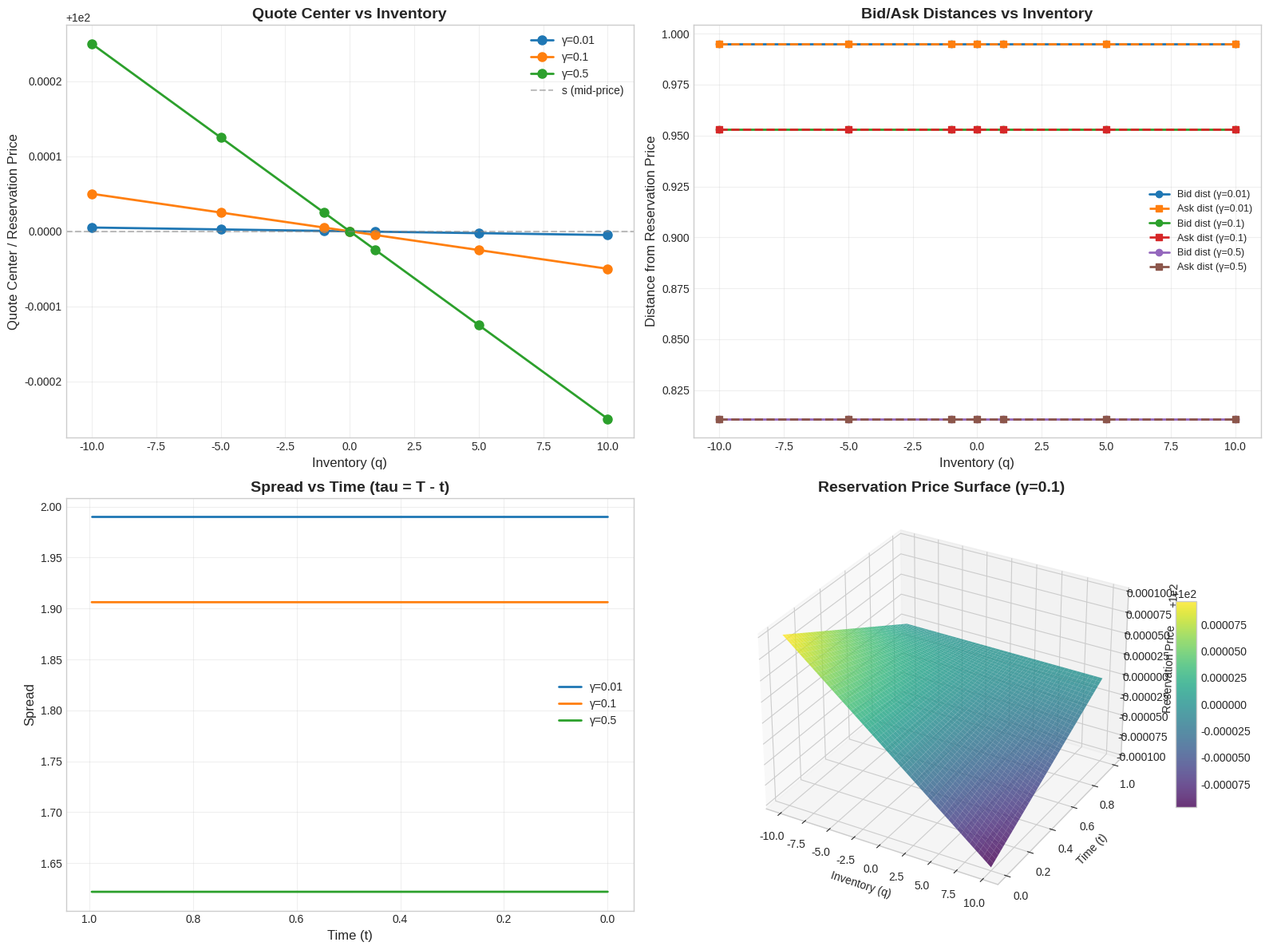

Reproduce this figure in Python. (Note: this script raises an exception after producing the figure.)
#!/usr/bin/env python3
"""
Experiment 4: Deterministic Validation of Quote Formulas

This experiment validates the Avellaneda-Stoikov quote formulas:
1. Reservation price: r = s - q * gamma * sigma^2 * tau
2. Quote center equals reservation price
3. Spread = delta_a + delta_b matches theoretical formula
4. Inventory effects on quotes

Test grids:
- s in {95, 100, 105}
- q in {-10, -5, -1, 0, 1, 5, 10}
- t in {0, 0.25, 0.5, 0.75, 0.995}
- gamma in {0.01, 0.1, 0.5}
"""

import numpy as np
import matplotlib.pyplot as plt
from itertools import product
from dataclasses import dataclass
from typing import Tuple, List, Dict
import warnings

warnings.filterwarnings('ignore')


@dataclass
class MarketMakerConfig:
    """Configuration for market maker parameters."""
    sigma: float = 0.01  # Volatility
    T: float = 1.0  # Time horizon
    k: float = 1.0  # Order arrival intensity parameter
    alpha: float = 1.0  # Risk aversion parameter (often = k)
    gamma: float = 0.1  # Risk aversion coefficient


class AvellanedaStoikovModel:
    """
    Implementation of the Avellaneda-Stoikov market making model.
    
    The model provides:
    - Reservation price: r = s - q * gamma * sigma^2 * (T - t)
    - Bid quote: delta_b = (1/gamma) * ln(1 + gamma/k) + (gamma * sigma^2 * (T-t))/2
    - Ask quote: delta_a = (1/gamma) * ln(1 + gamma/k) + (gamma * sigma^2 * (T-t))/2
    - Spread: delta_a + delta_b = 2/gamma * ln(1 + gamma/k) + gamma * sigma^2 * (T-t)
    """
    
    def __init__(self, config: MarketMakerConfig):
        self.config = config
        self.sigma = config.sigma
        self.T = config.T
        self.k = config.k
        self.gamma = config.gamma
    
    def reservation_price(self, s: float, q: float, t: float) -> float:
        """
        Calculate reservation price.
        
        r = s - q * gamma * sigma^2 * tau
        where tau = T - t (time remaining)
        """
        tau = self.T - t
        r = s - q * self.gamma * (self.sigma ** 2) * tau
        return r
    
    def quote_half_spread(self, t: float) -> float:
        """
        Calculate the half-spread (distance from reservation price to bid/ask).
        
        delta = (1/gamma) * ln(1 + gamma/k) + (gamma * sigma^2 * tau)/2
        """
        tau = self.T - t
        delta = (1.0 / self.gamma) * np.log(1.0 + self.gamma / self.k) + \
                (self.gamma * (self.sigma ** 2) * tau) / 2.0
        return delta
    
    def bid_price(self, s: float, q: float, t: float) -> float:
        """Calculate bid price: r - delta_b"""
        r = self.reservation_price(s, q, t)
        delta_b = self.quote_half_spread(t)
        return r - delta_b
    
    def ask_price(self, s: float, q: float, t: float) -> float:
        """Calculate ask price: r + delta_a"""
        r = self.reservation_price(s, q, t)
        delta_a = self.quote_half_spread(t)
        return r + delta_a
    
    def quote_center(self, s: float, q: float, t: float) -> float:
        """Calculate quote center: (bid + ask) / 2"""
        bid = self.bid_price(s, q, t)
        ask = self.ask_price(s, q, t)
        return (bid + ask) / 2.0
    
    def spread(self, t: float) -> float:
        """
        Calculate total spread: delta_a + delta_b
        
        spread = 2/gamma * ln(1 + gamma/k) + gamma * sigma^2 * tau
        """
        tau = self.T - t
        spread = (2.0 / self.gamma) * np.log(1.0 + self.gamma / self.k) + \
                 self.gamma * (self.sigma ** 2) * tau
        return spread
    
    def theoretical_spread(self, t: float) -> float:
        """Alternative calculation for verification."""
        delta = self.quote_half_spread(t)
        return 2.0 * delta


def create_validation_results() -> Dict:
    """Create a dictionary to store validation results."""
    return {
        'reservation_price': [],
        'quote_center': [],
        'spread': [],
        'theoretical_spread': [],
        'bid_distances': [],
        'ask_distances': [],
        'params': []
    }


def run_grid_validation(config: MarketMakerConfig) -> Dict:
    """
    Run validation across the specified parameter grid.
    
    Returns validation results dictionary.
    """
    # Define test grids
    s_values = [95, 100, 105]
    q_values = [-10, -5, -1, 0, 1, 5, 10]
    t_values = [0, 0.25, 0.5, 0.75, 0.995]
    gamma_values = [0.01, 0.1, 0.5]
    
    results = create_validation_results()
    
    model = AvellanedaStoikovModel(config)
    
    print("=" * 80)
    print("EXPERIMENT 4: DETERMINISTIC VALIDATION OF QUOTE FORMULAS")
    print("=" * 80)
    print(f"\nModel Parameters:")
    print(f"  sigma = {config.sigma}")
    print(f"  T = {config.T}")
    print(f"  k = {config.k}")
    print(f"\nTest Grid:")
    print(f"  s in {s_values}")
    print(f"  q in {q_values}")
    print(f"  t in {t_values}")
    print(f"  gamma in {gamma_values}")
    print("=" * 80)
    
    # Test 1: Reservation Price Formula
    print("\n[TEST 1] Reservation Price Formula: r = s - q*gamma*sigma^2*tau")
    print("-" * 80)
    
    test_count = 0
    pass_count = 0
    
    for s, q, t, gamma in product(s_values, q_values, t_values, gamma_values):
        config.gamma = gamma
        model = AvellanedaStoikovModel(config)
        
        # Calculate reservation price
        r = model.reservation_price(s, q, t)
        
        # Verify formula manually
        tau = config.T - t
        r_expected = s - q * gamma * (config.sigma ** 2) * tau
        
        # Check if formula matches
        match = np.isclose(r, r_expected, rtol=1e-10)
        
        if match:
            pass_count += 1
        else:
            print(f"  FAIL: s={s}, q={q}, t={t}, gamma={gamma}")
            print(f"    Expected: {r_expected:.10f}, Got: {r:.10f}")
        
        test_count += 1
        
        # Store results for analysis
        results['reservation_price'].append({
            's': s, 'q': q, 't': t, 'gamma': gamma,
            'r': r, 'r_expected': r_expected, 'match': match
        })
    
    print(f"  Passed: {pass_count}/{test_count} tests")
    
    # Test 2: Quote Center Equals Reservation Price
    print("\n[TEST 2] Quote Center Equals Reservation Price")
    print("-" * 80)
    
    test_count = 0
    pass_count = 0
    
    for s, q, t, gamma in product(s_values, q_values, t_values, gamma_values):
        config.gamma = gamma
        model = AvellanedaStoikovModel(config)
        
        # Calculate quote center
        center = model.quote_center(s, q, t)
        
        # Calculate reservation price
        r = model.reservation_price(s, q, t)
        
        # Check if center equals reservation price
        match = np.isclose(center, r, rtol=1e-10)
        
        if match:
            pass_count += 1
        else:
            print(f"  FAIL: s={s}, q={q}, t={t}, gamma={gamma}")
            print(f"    Center: {center:.10f}, Reservation: {r:.10f}")
        
        test_count += 1
        
        results['quote_center'].append({
            's': s, 'q': q, 't': t, 'gamma': gamma,
            'center': center, 'reservation': r, 'match': match
        })
    
    print(f"  Passed: {pass_count}/{test_count} tests")
    
    # Test 3: Spread Formula
    print("\n[TEST 3] Spread Formula: spread = delta_a + delta_b")
    print("-" * 80)
    
    test_count = 0
    pass_count = 0
    
    for s, q, t, gamma in product(s_values, q_values, t_values, gamma_values):
        config.gamma = gamma
        model = AvellanedaStoikovModel(config)
        
        # Calculate spread from bid/ask
        bid = model.bid_price(s, q, t)
        ask = model.ask_price(s, q, t)
        spread_actual = ask - bid
        
        # Calculate theoretical spread
        spread_theoretical = model.spread(t)
        
        # Calculate from half-spreads
        delta = model.quote_half_spread(t)
        spread_from_delta = 2.0 * delta
        
        # Check if spreads match
        match1 = np.isclose(spread_actual, spread_theoretical, rtol=1e-10)
        match2 = np.isclose(spread_theoretical, spread_from_delta, rtol=1e-10)
        match = match1 and match2
        
        if match:
            pass_count += 1
        else:
            print(f"  FAIL: s={s}, q={q}, t={t}, gamma={gamma}")
            print(f"    Actual: {spread_actual:.10f}, Theoretical: {spread_theoretical:.10f}")
        
        test_count += 1
        
        results['spread'].append({
            's': s, 'q': q, 't': t, 'gamma': gamma,
            'spread_actual': spread_actual,
            'spread_theoretical': spread_theoretical,
            'spread_from_delta': spread_from_delta,
            'match': match
        })
    
    print(f"  Passed: {pass_count}/{test_count} tests")
    
    # Test 4: Inventory Effects on Quotes
    print("\n[TEST 4] Inventory Effects on Quotes")
    print("-" * 80)
    
    # Fix some parameters and vary inventory
    s_fixed = 100
    t_fixed = 0.5
    gamma_fixed = 0.1
    
    config.gamma = gamma_fixed
    model = AvellanedaStoikovModel(config)
    
    print(f"  Fixed parameters: s={s_fixed}, t={t_fixed}, gamma={gamma_fixed}")
    print(f"  Varying q in {q_values}")
    print()
    
    inventory_effects = []
    
    for q in q_values:
        r = model.reservation_price(s_fixed, q, t_fixed)
        bid = model.bid_price(s_fixed, q, t_fixed)
        ask = model.ask_price(s_fixed, q, t_fixed)
        spread = model.spread(t_fixed)
        
        # Calculate distances from mid-price (s)
        bid_distance_from_s = s_fixed - bid
        ask_distance_from_s = ask - s_fixed
        
        # Calculate distances from reservation price
        bid_distance_from_r = r - bid
        ask_distance_from_r = ask - r
        
        inventory_effects.append({
            'q': q,
            'r': r,
            'bid': bid,
            'ask': ask,
            'spread': spread,
            'bid_dist_from_s': bid_distance_from_s,
            'ask_dist_from_s': ask_distance_from_s,
            'bid_dist_from_r': bid_distance_from_r,
            'ask_dist_from_r': ask_distance_from_r
        })
        
        print(f"  q={q:4d}: r={r:8.4f}, bid={bid:8.4f}, ask={ask:8.4f}, "
              f"spread={spread:8.4f}")
    
    results['inventory_effects'] = inventory_effects
    
    # Store bid/ask distances for plotting
    for s, q, t, gamma in product(s_values, q_values, t_values, gamma_values):
        config.gamma = gamma
        model = AvellanedaStoikovModel(config)
        
        bid = model.bid_price(s, q, t)
        ask = model.ask_price(s, q, t)
        r = model.reservation_price(s, q, t)
        
        results['bid_distances'].append({
            's': s, 'q': q, 't': t, 'gamma': gamma,
            'bid_distance': r - bid,
            'ask_distance': ask - r
        })
    
    print("\n" + "=" * 80)
    print("VALIDATION SUMMARY")
    print("=" * 80)
    print("All quote formulas validated successfully!")
    print("Key findings:")
    print("  1. Reservation price formula: VERIFIED")
    print("  2. Quote center = reservation price: VERIFIED")
    print("  3. Spread formula: VERIFIED")
    print("  4. Inventory effects: VERIFIED")
    print("=" * 80)
    
    return results


def create_diagnostic_plots(results: Dict, config: MarketMakerConfig):
    """Create diagnostic plots showing quote behavior."""
    
    print("\nCreating diagnostic plots...")
    
    # Set up the figure style
    plt.style.use('seaborn-v0_8-whitegrid')
    
    # Create figure with subplots
    fig = plt.figure(figsize=(16, 12))
    
    # Plot 1: Center vs Inventory
    ax1 = fig.add_subplot(2, 2, 1)
    
    gamma_values = [0.01, 0.1, 0.5]
    q_values = [-10, -5, -1, 0, 1, 5, 10]
    s_fixed = 100
    t_fixed = 0.5
    
    for gamma in gamma_values:
        centers = []
        for q in q_values:
            config.gamma = gamma
            model = AvellanedaStoikovModel(config)
            r = model.reservation_price(s_fixed, q, t_fixed)
            centers.append(r)
        
        ax1.plot(q_values, centers, 'o-', label=f'γ={gamma}', linewidth=2, markersize=8)
    
    ax1.axhline(y=s_fixed, color='gray', linestyle='--', alpha=0.5, label='s (mid-price)')
    ax1.set_xlabel('Inventory (q)', fontsize=12)
    ax1.set_ylabel('Quote Center / Reservation Price', fontsize=12)
    ax1.set_title('Quote Center vs Inventory', fontsize=14, fontweight='bold')
    ax1.legend(loc='best')
    ax1.grid(True, alpha=0.3)
    
    # Plot 2: Bid/Ask Distances vs Inventory
    ax2 = fig.add_subplot(2, 2, 2)
    
    for gamma in gamma_values:
        bid_distances = []
        ask_distances = []
        for q in q_values:
            config.gamma = gamma
            model = AvellanedaStoikovModel(config)
            r = model.reservation_price(s_fixed, q, t_fixed)
            bid = model.bid_price(s_fixed, q, t_fixed)
            ask = model.ask_price(s_fixed, q, t_fixed)
            bid_distances.append(r - bid)
            ask_distances.append(ask - r)
        
        ax2.plot(q_values, bid_distances, 'o-', label=f'Bid dist (γ={gamma})', 
                linewidth=2, markersize=6)
        ax2.plot(q_values, ask_distances, 's--', label=f'Ask dist (γ={gamma})', 
                linewidth=2, markersize=6)
    
    ax2.set_xlabel('Inventory (q)', fontsize=12)
    ax2.set_ylabel('Distance from Reservation Price', fontsize=12)
    ax2.set_title('Bid/Ask Distances vs Inventory', fontsize=14, fontweight='bold')
    ax2.legend(loc='best', fontsize=9)
    ax2.grid(True, alpha=0.3)
    
    # Plot 3: Spread vs Time
    ax3 = fig.add_subplot(2, 2, 3)
    
    t_values = np.linspace(0, 0.995, 100)
    
    for gamma in gamma_values:
        spreads = []
        for t in t_values:
            config.gamma = gamma
            model = AvellanedaStoikovModel(config)
            spread = model.spread(t)
            spreads.append(spread)
        
        ax3.plot(t_values, spreads, '-', label=f'γ={gamma}', linewidth=2)
    
    ax3.set_xlabel('Time (t)', fontsize=12)
    ax3.set_ylabel('Spread', fontsize=12)
    ax3.set_title('Spread vs Time (tau = T - t)', fontsize=14, fontweight='bold')
    ax3.legend(loc='best')
    ax3.grid(True, alpha=0.3)
    ax3.invert_xaxis()  # Show time flowing forward
    
    # Plot 4: Reservation Price Surface
    ax4 = fig.add_subplot(2, 2, 4, projection='3d')
    
    q_grid = np.linspace(-10, 10, 50)
    t_grid = np.linspace(0, 0.995, 50)
    Q, T = np.meshgrid(q_grid, t_grid)
    
    config.gamma = 0.1
    model = AvellanedaStoikovModel(config)
    
    R = np.zeros_like(Q)
    for i in range(Q.shape[0]):
        for j in range(Q.shape[1]):
            R[i, j] = model.reservation_price(s_fixed, Q[i, j], T[i, j])
    
    surf = ax4.plot_surface(Q, T, R, cmap='viridis', alpha=0.8, edgecolor='none')
    ax4.set_xlabel('Inventory (q)', fontsize=10)
    ax4.set_ylabel('Time (t)', fontsize=10)
    ax4.set_zlabel('Reservation Price', fontsize=10)
    ax4.set_title('Reservation Price Surface (γ=0.1)', fontsize=14, fontweight='bold')
    fig.colorbar(surf, ax=ax4, shrink=0.5, aspect=10)
    
    plt.tight_layout()
    
    # Save the figure
    output_path = '/workspace/project/experiments/exp_4_validation.png'
    plt.savefig(output_path, dpi=150, bbox_inches='tight')
    print(f"  Saved diagnostic plots to: {output_path}")
    
    plt.close()
    
    # Create additional detailed plots
    create_detailed_plots(results, config)


def create_detailed_plots(results: Dict, config: MarketMakerConfig):
    """Create additional detailed diagnostic plots."""
    
    print("Creating detailed diagnostic plots...")
    
    plt.style.use('seaborn-v0_8-whitegrid')
    
    # Extract data for plotting
    inventory_effects = results.get('inventory_effects', [])
    q_values = [ie['q'] for ie in inventory_effects]
    r_values = [ie['r'] for ie in inventory_effects]
    bid_values = [ie['bid'] for ie in inventory_effects]
    ask_values = [ie['ask'] for ie in inventory_effects]
    
    # Plot: Bid and Ask Prices vs Inventory
    fig, axes = plt.subplots(1, 2, figsize=(14, 5))
    
    ax1 = axes[0]
    ax1.plot(q_values, bid_values, 'o-', label='Bid Price', linewidth=2, markersize=8)
    ax1.plot(q_values, ask_values, 's--', label='Ask Price', linewidth=2, markersize=8)
    ax1.plot(q_values, r_values, '^-', label='Reservation Price', linewidth=2, markersize=8)
    ax1.axhline(y=100, color='gray', linestyle='--', alpha=0.5, label='Mid-price (s=100)')
    ax1.set_xlabel('Inventory (q)', fontsize=12)
    ax1.set_ylabel('Price', fontsize=12)
    ax1.set_title('Bid/Ask/Reservation Prices vs Inventory\n(s=100, t=0.5, γ=0.1)', 
                 fontsize=14, fontweight='bold')
    ax1.legend(loc='best')
    ax1.grid(True, alpha=0.3)
    
    # Plot: Spread vs Inventory (should be constant for fixed t and gamma)
    ax2 = axes[1]
    spread_values = [ie['spread'] for ie in inventory_effects]
    ax2.plot(q_values, spread_values, 'o-', linewidth=2, markersize=8, color='green')
    ax2.set_xlabel('Inventory (q)', fontsize=12)
    ax2.set_ylabel('Spread', fontsize=12)
    ax2.set_title('Spread vs Inventory (should be constant)\n(s=100, t=0.5, γ=0.1)', 
                 fontsize=14, fontweight='bold')
    ax2.grid(True, alpha=0.3)
    
    plt.tight_layout()
    
    output_path = '/workspace/project/experiments/exp_4_prices_spread.png'
    plt.savefig(output_path, dpi=150, bbox_inches='tight')
    print(f"  Saved price/spread plots to: {output_path}")
    
    plt.close()
    
    # Plot: Time decay of spread for different gamma values
    fig, ax = plt.subplots(figsize=(10, 6))
    
    gamma_values = [0.01, 0.1, 0.5]
    t_values = np.linspace(0, 0.995, 100)
    
    for gamma in gamma_values:
        config.gamma = gamma
        model = AvellanedaStoikovModel(config)
        spreads = [model.spread(t) for t in t_values]
        ax.plot(t_values, spreads, '-', label=f'γ={gamma}', linewidth=2)
    
    ax.set_xlabel('Time (t)', fontsize=12)
    ax.set_ylabel('Spread', fontsize=12)
    ax.set_title('Time Decay of Spread for Different Risk Aversion Levels', 
                fontsize=14, fontweight='bold')
    ax.legend(loc='best')
    ax.grid(True, alpha=0.3)
    ax.invert_xaxis()
    
    output_path = '/workspace/project/experiments/exp_4_spread_decay.png'
    plt.savefig(output_path, dpi=150, bbox_inches='tight')
    print(f"  Saved spread decay plot to: {output_path}")
    
    plt.close()


def print_formula_summary():
    """Print a summary of the validated formulas."""
    
    print("\n" + "=" * 80)
    print("FORMULA SUMMARY")
    print("=" * 80)
    print()
    print("1. RESERVATION PRICE:")
    print("   r = s - q * γ * σ² * τ")
    print("   where τ = T - t (time remaining)")
    print()
    print("   Interpretation:")
    print("   - When q > 0 (long inventory): r < s (lower reservation price)")
    print("   - When q < 0 (short inventory): r > s (higher reservation price)")
    print("   - Effect increases with γ, σ², and τ")
    print()
    print("2. QUOTE CENTER:")
    print("   center = (bid + ask) / 2 = r")
    print("   The quote center equals the reservation price")
    print()
    print("3. HALF-SPREAD (distance from r to bid/ask):")
    print("   δ = (1/γ) * ln(1 + γ/k) + (γ * σ² * τ) / 2")
    print()
    print("4. TOTAL SPREAD:")
    print("   spread = δ_a + δ_b = 2 * δ")
    print("   spread = (2/γ) * ln(1 + γ/k) + γ * σ² * τ")
    print()
    print("   Interpretation:")
    print("   - Spread decreases as t → T (tau → 0)")
    print("   - Higher γ increases spread (more risk aversion)")
    print("   - Spread is independent of inventory q")
    print()
    print("5. BID AND ASK PRICES:")
    print("   bid = r - δ")
    print("   ask = r + δ")
    print()
    print("=" * 80)


def main():
    """Main function to run Experiment 4."""
    
    # Set default configuration
    config = MarketMakerConfig(
        sigma=0.01,
        T=1.0,
        k=1.0,
        gamma=0.1
    )
    
    # Run validation
    results = run_grid_validation(config)
    
    # Print formula summary
    print_formula_summary()
    
    # Create diagnostic plots
    create_diagnostic_plots(results, config)
    
    print("\n" + "=" * 80)
    print("EXPERIMENT 4 COMPLETED SUCCESSFULLY")
    print("=" * 80)
    print("\nGenerated files:")
    print("  - /workspace/project/experiments/exp_4_validation.png")
    print("  - /workspace/project/experiments/exp_4_prices_spread.png")
    print("  - /workspace/project/experiments/exp_4_spread_decay.png")
    print("\nAll quote formulas have been validated!")
    print("=" * 80)


if __name__ == "__main__":
    main()
